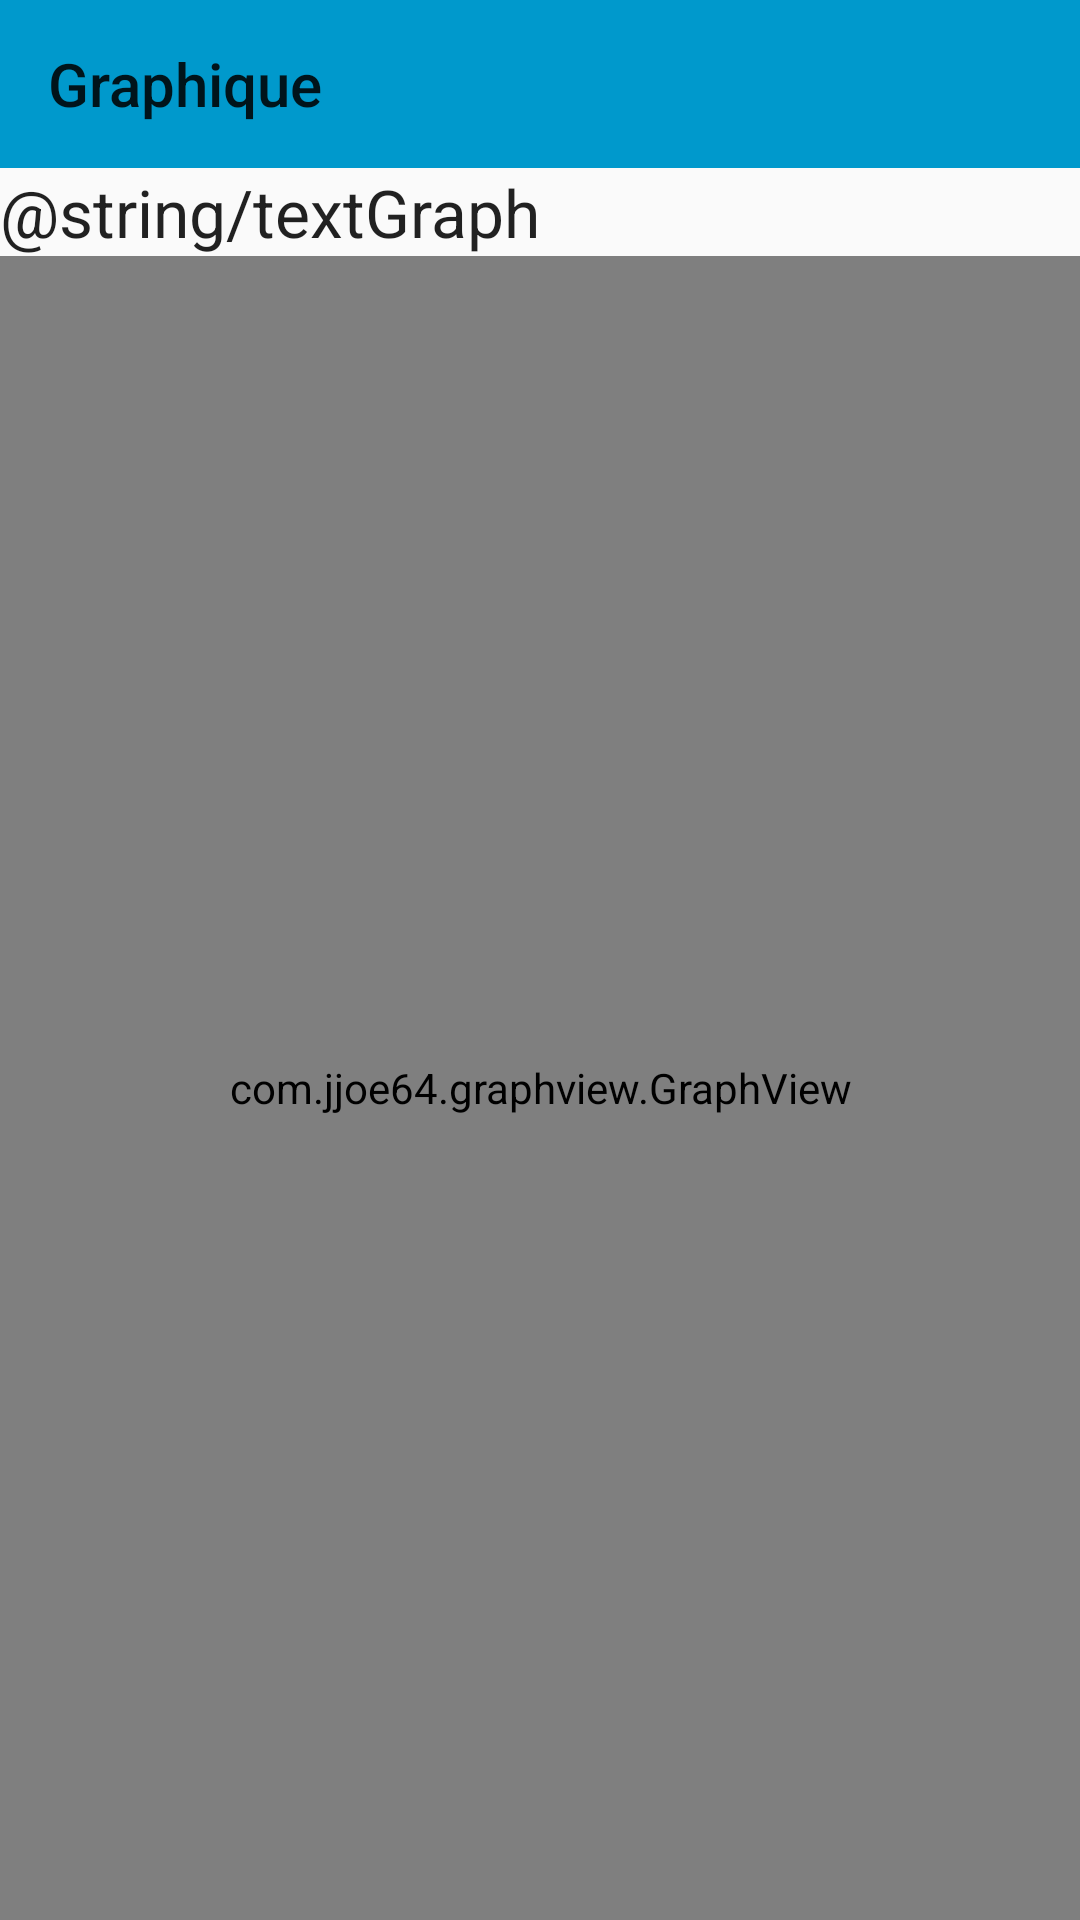

Write the Android layout XML for this screen, with the resource values it uses.
<!-- AndroidManifest.xml: application theme MyTheme -->
<!-- res/layout/activity_plot.xml -->
<?xml version="1.0" encoding="utf-8"?>
<LinearLayout xmlns:android="http://schemas.android.com/apk/res/android"
    android:layout_width="match_parent"
    android:layout_height="match_parent"
    xmlns:app="http://schemas.android.com/apk/res-auto"
    xmlns:tools="http://schemas.android.com/tools"
    tools:context=".GraphActivity"
    android:orientation="vertical">


    <android.support.v7.widget.Toolbar
        android:id="@+id/toolbar"
        android:layout_width="match_parent"
        android:layout_height="wrap_content"
        android:background="@android:color/holo_blue_dark"
        android:minHeight="?attr/actionBarSize"
        android:theme="?attr/actionBarTheme"
        app:title="@string/graphique" />

    <TextView
        android:id="@+id/textGraph"
        android:layout_width="wrap_content"
        android:layout_height="wrap_content"
        android:text="@string/textGraph"
        android:textAppearance="?android:attr/textAppearanceLarge" />

    <LinearLayout
        android:layout_width="match_parent"
        android:layout_height="match_parent"
        android:orientation="vertical">
        <com.jjoe64.graphview.GraphView
            android:id="@+id/graph1"
            android:layout_width="match_parent"
            android:layout_height="match_parent" />

    </LinearLayout>

</LinearLayout>
<!-- resources referenced by this layout -->
<resources>
  <string name="graphique">Graphique</string>
  <style name="MyTheme" parent="Theme.AppCompat.Light.NoActionBar">
          <item name="colorPrimary">@color/colorPrimary</item>
      </style>
  <color name="colorPrimary">#0099cc</color>
</resources>
